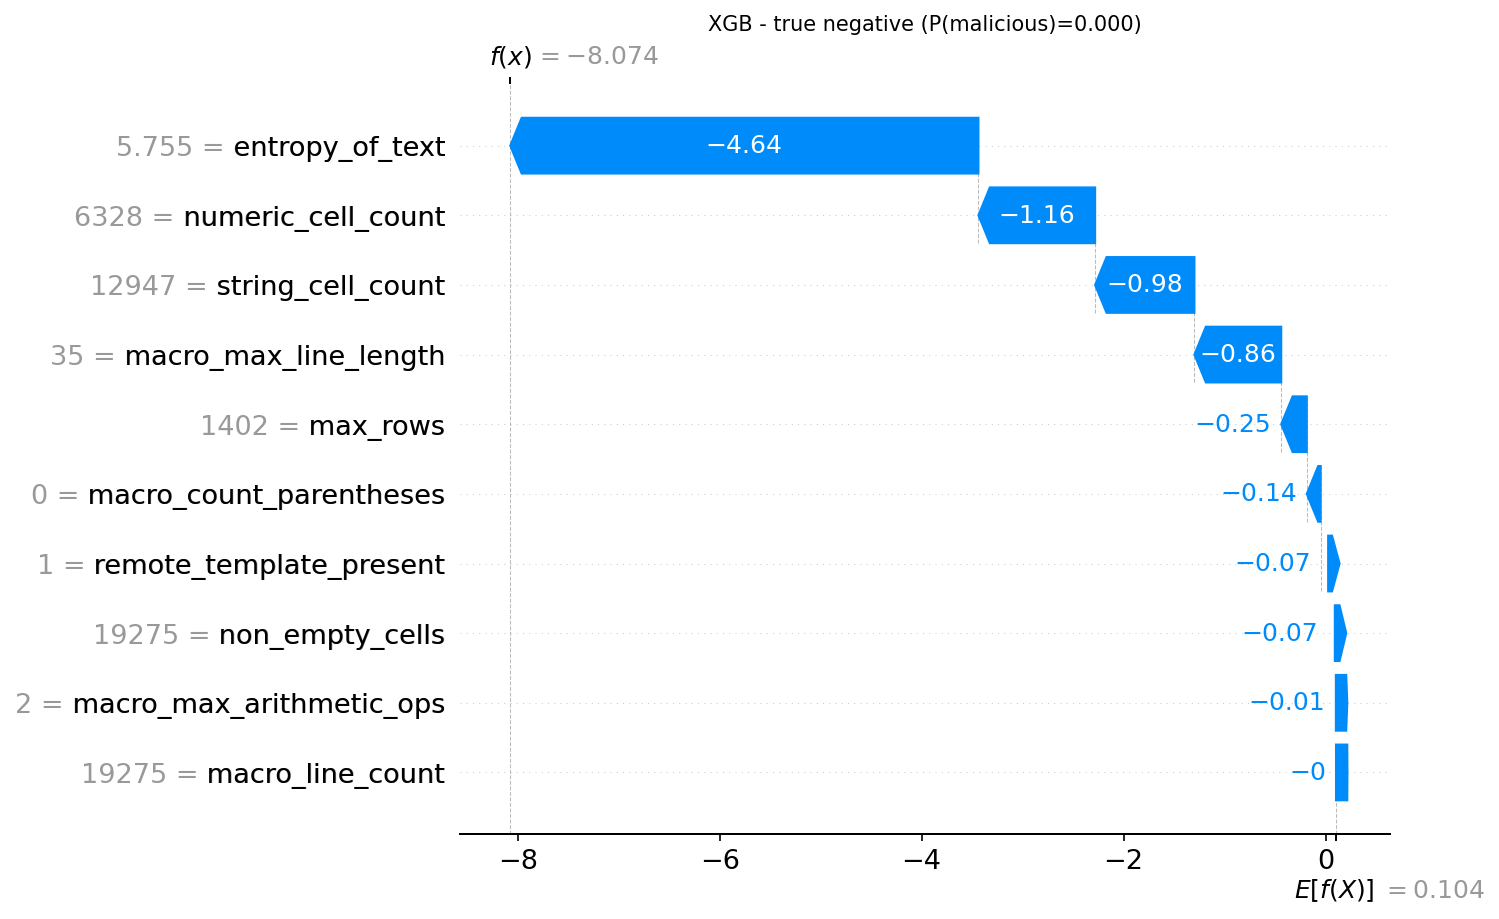

Source data for this figure (header and first rows):
actual, predicted, probability_malicious, feature, feature_value, shap_value
0, 0, 0.0003, entropy_of_text, 5.755, -4.636
0, 0, 0.0003, numeric_cell_count, 6328, -1.156
0, 0, 0.0003, string_cell_count, 12947, -0.9833
0, 0, 0.0003, macro_max_line_length, 35.0, -0.8596
0, 0, 0.0003, max_rows, 1402, -0.2531
0, 0, 0.0003, macro_count_parentheses, 0.0, -0.1373
0, 0, 0.0003, remote_template_present, 1.0, -0.07433
0, 0, 0.0003, non_empty_cells, 19275, -0.06613
0, 0, 0.0003, macro_max_arithmetic_ops, 2.0, -0.01024
0, 0, 0.0003, macro_line_count, 19275, -0.001605
